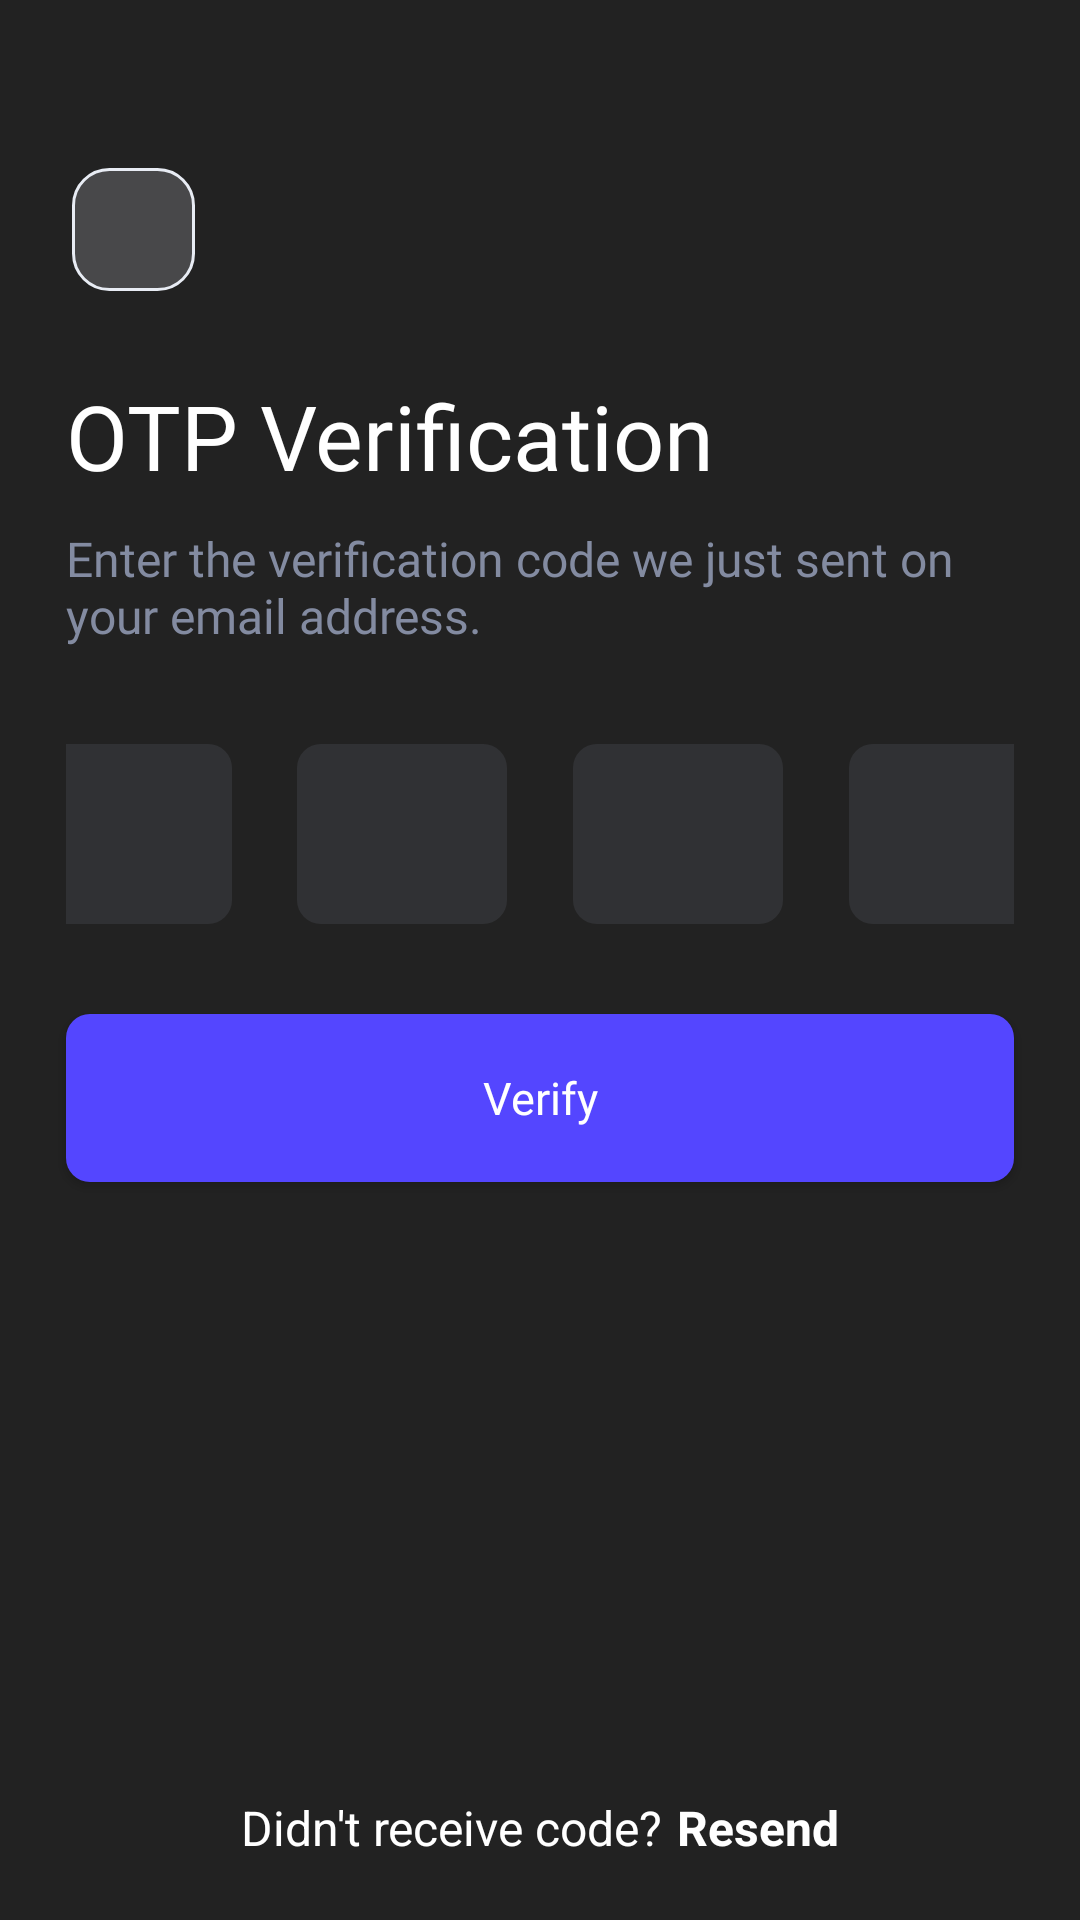

Write the Android layout XML for this screen, with the resource values it uses.
<!-- AndroidManifest.xml: application theme Theme.Design.Light.NoActionBar -->
<!-- res/layout/activity_otppassword_verification.xml -->
<?xml version="1.0" encoding="utf-8"?>
<androidx.core.widget.NestedScrollView
    xmlns:android="http://schemas.android.com/apk/res/android"
    xmlns:app="http://schemas.android.com/apk/res-auto"
    xmlns:tools="http://schemas.android.com/tools"
    android:layout_width="match_parent"
    android:layout_height="match_parent"
    android:orientation="vertical"
    android:fillViewport="true"
    tools:context=".ui.activities.OTPPasswordVerificationActivity">
<androidx.constraintlayout.widget.ConstraintLayout
    android:layout_width="match_parent"
    android:layout_height="match_parent"
    android:background="@color/color_bg"
    >

    <androidx.appcompat.widget.AppCompatImageView
        android:id="@+id/button_back"
        android:layout_width="41dp"
        android:layout_height="41dp"
        android:layout_marginStart="24dp"
        android:layout_marginTop="56dp"
        android:background="@drawable/backbutton_design"
        android:paddingStart="13dp"
        android:paddingEnd="0dp"
        android:src="@drawable/ic_baseline_arrow_back_ios_24"
        app:layout_constraintStart_toStartOf="parent"
        app:layout_constraintTop_toTopOf="parent" />

    <TextView
        android:id="@+id/text_otpverification"
        android:layout_width="330dp"
        android:layout_height="wrap_content"
        android:layout_marginStart="22dp"
        android:layout_marginTop="28dp"
        android:paddingStart="0dp"
        android:paddingEnd="20dp"
        android:text="@string/otp_verification"
        android:textColor="@color/white"
        android:textSize="30sp"
        android:fontFamily="@font/urbanistbold"
        app:layout_constraintStart_toStartOf="parent"
        app:layout_constraintTop_toBottomOf="@id/button_back" />

    <TextView
        android:id="@+id/text_otpdeatil"
        android:layout_width="match_parent"
        android:layout_height="wrap_content"
        android:layout_marginStart="22dp"
        android:layout_marginTop="10dp"
        android:layout_marginEnd="22dp"
        android:paddingStart="0dp"
        android:paddingEnd="5dp"
        android:text="@string/enter_the_verification_code_we_just_sent_on_your_email_address"
        android:textColor="@color/color_otpdetail"
        android:fontFamily="@font/urbanistmedium"
        android:textSize="16sp"
        app:layout_constraintEnd_toEndOf="parent"
        app:layout_constraintStart_toStartOf="parent"
        app:layout_constraintTop_toBottomOf="@id/text_otpverification" />

    <androidx.constraintlayout.widget.ConstraintLayout
        android:id="@+id/layout_otp"
        android:layout_width="match_parent"
        android:layout_height="60dp"
        android:layout_marginStart="22dp"
        android:layout_marginTop="32dp"
        android:layout_marginEnd="22dp"
        app:layout_constraintEnd_toEndOf="parent"
        app:layout_constraintHorizontal_bias="1.0"
        app:layout_constraintStart_toStartOf="parent"
        app:layout_constraintTop_toBottomOf="@id/text_otpdeatil">

        <EditText
            android:id="@+id/text_otp1"
            android:layout_width="70dp"
            android:layout_height="60dp"
            android:background="@drawable/corner_background_dark"
            android:gravity="center"
            android:textColor="@color/white"
            android:textSize="20sp"
            android:textStyle="bold"
            android:imeOptions="actionNext"
            android:maxLines="1"
            android:inputType="number"
            app:layout_constraintTop_toTopOf="parent"
            app:layout_constraintEnd_toStartOf="@+id/text_otp2"
            app:layout_constraintHorizontal_bias="0.5"
            app:layout_constraintHorizontal_chainStyle="spread_inside"
            app:layout_constraintStart_toStartOf="parent"
            android:autofillHints="1"
            android:textColorHint="@color/white"/>

        <EditText
            android:id="@+id/text_otp2"
            android:layout_width="70dp"
            android:layout_height="60dp"
            android:layout_marginStart="22dp"
            app:layout_constraintTop_toTopOf="parent"
            android:background="@drawable/corner_background_dark"
            android:gravity="center"
            android:textColorHint="@color/white"
            android:textColor="@color/white"
            android:textSize="20sp"
            android:textStyle="bold"
            android:imeOptions="actionNext"
            android:maxLines="1"
            android:inputType="number"
            app:layout_constraintEnd_toStartOf="@+id/text_otp3"
            app:layout_constraintHorizontal_bias="0.5"
            app:layout_constraintStart_toEndOf="@+id/text_otp1"
            android:autofillHints="2" />

        <EditText
            android:id="@+id/text_otp3"
            android:layout_width="70dp"
            android:layout_height="60dp"
            android:layout_marginStart="22dp"
            app:layout_constraintTop_toTopOf="parent"
            android:background="@drawable/corner_background_dark"
            android:gravity="center"
            android:textColorHint="@color/white"
            android:textColor="@color/white"
            android:textSize="20sp"
            android:imeOptions="actionNext"
            android:maxLines="1"
            android:inputType="number"
            android:textStyle="bold"
            app:layout_constraintEnd_toStartOf="@+id/text_otp4"
            app:layout_constraintHorizontal_bias="0.5"
            app:layout_constraintStart_toEndOf="@+id/text_otp2"
            android:autofillHints="3" />

        <EditText
            android:id="@+id/text_otp4"
            android:layout_width="70dp"
            android:layout_height="60dp"
            android:layout_marginStart="22dp"
            android:background="@drawable/corner_background_dark"
            android:gravity="center"
            android:textColor="@color/white"
            android:textSize="20sp"
            android:textStyle="bold"
            android:imeOptions="actionNext"
            android:maxLines="1"
            android:inputType="number"
            app:layout_constraintEnd_toEndOf="parent"
            app:layout_constraintTop_toTopOf="parent"
            app:layout_constraintHorizontal_bias="0.5"
            app:layout_constraintStart_toEndOf="@+id/text_otp3"
            android:autofillHints="4" />
    </androidx.constraintlayout.widget.ConstraintLayout>

    <Button
        android:id="@+id/button_verify"
        android:layout_width="match_parent"
        android:layout_height="56dp"
        android:layout_marginStart="22dp"
        android:layout_marginTop="30dp"
        android:layout_marginEnd="22dp"
        android:background="@drawable/corner_background"
        android:text="@string/verify"
        android:fontFamily="@font/urbanistmedium"
        android:textAlignment="center"
        android:textAllCaps="false"
        android:textColor="@color/white"
        android:textSize="15sp"
        app:layout_constraintEnd_toEndOf="parent"
        app:layout_constraintStart_toStartOf="parent"
        app:layout_constraintTop_toBottomOf="@id/layout_otp" />

    <TextView
        android:id="@+id/text_rempassword"
        android:layout_width="wrap_content"
        android:layout_height="wrap_content"
        android:layout_marginStart="-25dp"
        android:layout_marginBottom="20dp"
        android:text="@string/didn_t_receive_code"
        android:textColor="@color/white"
        android:textSize="16sp"
        app:layout_constraintBottom_toBottomOf="parent"
        app:layout_constraintEnd_toEndOf="parent"
        app:layout_constraintEnd_toStartOf="@+id/text_registernow"
        app:layout_constraintHorizontal_bias="0.5"
        app:layout_constraintHorizontal_chainStyle="packed"
        app:layout_constraintStart_toStartOf="parent" />

    <TextView
        android:id="@+id/text_registernow"
        android:layout_width="wrap_content"
        android:layout_height="wrap_content"
        android:layout_marginStart="5dp"
        android:layout_marginBottom="20dp"
        android:text="@string/resend"
        android:textColor="@color/white"
        android:textSize="16sp"
        android:textStyle="bold"
        app:layout_constraintBottom_toBottomOf="parent"
        app:layout_constraintEnd_toEndOf="parent"
        app:layout_constraintHorizontal_bias="0.5"
        app:layout_constraintStart_toEndOf="@+id/text_rempassword" />

</androidx.constraintlayout.widget.ConstraintLayout>
</androidx.core.widget.NestedScrollView>
<!-- resources referenced by this layout -->
<resources>
  <color name="color_bg">#222222</color>
  <color name="color_otpdetail">#838BA1</color>
  <color name="white">#FFFFFFFF</color>
  <!-- drawable backbutton_design (drawable) -->
  <?xml version="1.0" encoding="utf-8"?>
  <selector xmlns:android="http://schemas.android.com/apk/res/android">
  
      <item
          android:state_pressed="false"
          android:state_focused="false">
          <shape
              android:shape="rectangle">
              <gradient
                  android:angle="270"
                  android:endColor="@color/color_backbutton"
                  android:startColor="@color/color_backbutton"
                  android:centerColor="@color/color_backbutton"/>
              <corners
                  android:radius="12dp" />
              <stroke android:color="@color/color_backstroke"
                  android:width="1dp"/>
  
  
          </shape>
      </item>
  </selector>
  <!-- drawable corner_background (drawable) -->
  <?xml version="1.0" encoding="utf-8"?>
  <selector xmlns:android="http://schemas.android.com/apk/res/android">
  
      
      <item
          android:state_pressed="false"
          android:state_focused="false">
          <shape
              android:shape="rectangle">
              <gradient
                  android:angle="270"
                  android:endColor="@color/color_login"
                  android:startColor="@color/color_login" />
              <corners
                  android:radius="8dp" />
  
  
          </shape>
      </item>
      
  
  </selector>
  <!-- drawable corner_background_dark (drawable) -->
  <?xml version="1.0" encoding="utf-8"?>
  <selector xmlns:android="http://schemas.android.com/apk/res/android">
  
      
      <item
          android:state_pressed="false"
          android:state_focused="false">
          <shape
              android:shape="rectangle">
              <gradient
                  android:angle="270"
                  android:endColor="@color/color_register"
                  android:startColor="@color/color_register" />
              <corners
                  android:radius="8dp" />
  
  
          </shape>
      </item>
      
  
  </selector>
  <string name="didn_t_receive_code">Didn\'t receive code?</string>
  <string name="enter_the_verification_code_we_just_sent_on_your_email_address">Enter the verification code we just sent on your email address.</string>
  <string name="otp_verification">OTP Verification</string>
  <string name="resend">Resend</string>
  <string name="verify">Verify</string>
  <color name="color_backbutton">#48484A</color>
  <color name="color_backstroke">#E8ECF4</color>
  <color name="color_login">#5446FF</color>
  <color name="color_register">#303134</color>
</resources>
